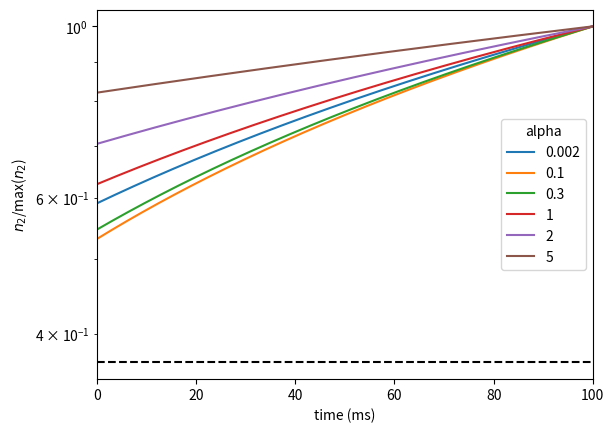

This chart was generated by the following Python code:
import numpy as np
import matplotlib.pyplot as plt

from scipy.special import lambertw
from numpy import exp, log, e
from tqdm import tqdm


def lambertDecay(t, alpha, tau, sigma_12, sigma_21, n, n20):

    B = 1 + alpha*sigma_12*n
    A = (alpha*(sigma_12+sigma_21)) / B

    arg = -A*n20*exp(-(t/(B*tau))-(A*n20))

    # Check that result is real
    assert min(arg) >= -1/e, \
    'Lambert W Argument will give an imaginary result.'

    return -lambertw(arg,-1).real/A


def decayTime(t, alpha, tau, sigma_12, sigma_21, n, n20):
    data = lambertDecay(t, alpha, tau, sigma_12, sigma_21, n, n20)
    data = data/max(data)
    ind = np.where(data <  1/e)
    ind = ind[0][0]
    decay = t[ind]
    # try:
    #     ind = ind[0][0]
    #     decay = t[ind]
    # except:
    #     decay = 0
    
    return decay


def differentAlphas(t, tau, sigma_12, sigma_21, n, n20):
    """
    Fit the function with different Alpha values
    """

    plt.figure()
    plt.axhline(1/np.e, ls='--', color='k')
    plt.ylabel('$n_2$/max($n_2$)')
    plt.xlabel('time (ms)')

    for alpha in [0.002, 0.1, 0.3, 1, 2, 5]:
        y = lambertDecay(t, alpha, tau, sigma_12, sigma_21, n, n20)

        plt.plot(t,y/max(y), label=alpha)

    plt.xlim(min(t),max(t))
    plt.yscale('log')
    plt.legend(loc='best', title='alpha')
    import os
    fname = os.path.join('Images', 'decaysVsAlphaGeneraln20_0p9.png')
    # plt.savefig(fname, dpi=300)
    plt.show()


def video(t, tau, sigma_12, sigma_21, n, n20):
    """
    Save multiple plots which can then be converted to a video using ffmpeg.

    https://trac.ffmpeg.org/wiki/Create%20a%20video%20slideshow%20from%20images

    in ffmpeg bash type: 

    # On Linux
    ffmpeg -framerate 2 -i file%04d.png -c:v libx264 -r 30 -pix_fmt yuv420p out.mp4

    # On Windows
    set PATH=%PATH%;C:\ffmpeg\bin
    ffmpeg -framerate 10 -i file%04d.png out.wmv

    ## For 400 second film
    ffmpeg -t 400 -loop_input -i input.png output.wmv
    """

    i = 0
    for alpha in tqdm(np.linspace(0.01, 10, 500)):
        i +=1
        y = lambertDecay(t, alpha, tau, sigma_12, sigma_21, n, n20)
        
        plt.figure()
        plt.axhline(1/np.e, ls='--', color='k')
        plt.ylabel('$n_2$/max($n_2$)')
        plt.xlabel('time (ms)')
        plt.xlim(min(t),max(t))
        plt.ylim(1E-3,1)
        plt.yscale('log')
        plt.plot(t,y/max(y), label=alpha)
        plt.title('tau %.1f, sigma_12 %.1f, sigma_21 %.1f, n %.1f, n20 %.1f' \
            % (tau, sigma_12, sigma_21, n, n20))
        plt.legend(loc='lower left', title='alpha')
        plt.savefig('Images/file%04d.png' % i, dpi=300)
        plt.close()


def threedPlot(t, tau, sigma_12, sigma_21, n, n20):
    from mpl_toolkits.mplot3d import axes3d
    from matplotlib import cm

    fig = plt.figure()
    ax = fig.gca(projection='3d')
    x = np.linspace(0.01, 8, 200)
    y = np.linspace(0.1, 1, 200)
    X, Y = np.meshgrid(x, y)

    zs = np.array([decayTime(t, alpha, tau, sigma_12, sigma_21, n, n20) \
        for alpha,n20 in zip(np.ravel(X), np.ravel(Y))])

    Z = zs.reshape(X.shape)

    ax.plot_surface(X, Y, Z)
    cset = ax.contour(X, Y, Z, zdir='z', offset=-0, cmap=cm.coolwarm)
    cset = ax.contour(X, Y, Z, zdir='x', offset=--8, cmap=cm.coolwarm)
    cset = ax.contour(X, Y, Z, zdir='y', offset=1, cmap=cm.coolwarm)

    ax.set_xlabel('Alpha')
    ax.set_ylabel('$n_{2,0}$')
    ax.set_zlabel('Decay Time')

    plt.show()


def contourPlot(t, tau, sigma_12, sigma_21, n):
    plt.figure()
    x = np.linspace(0.001, 2, 200)  # Alpha
    y = np.linspace(0.0001, 0.005, 200)  # n20
    X, Y = np.meshgrid(x, y)

    zs = np.array([decayTime(t, alpha, tau, sigma_12, sigma_21, n, n20) \
        for alpha,n20 in zip(np.ravel(X), np.ravel(Y))])

    Z = zs.reshape(X.shape)

    origin = 'lower'
    # origin = 'upper'
    lv = 40
    CS = plt.contourf(X, Y, Z, lv,
                # levels=np.arange(0,100,5),
                cmap=plt.cm.inferno,
                origin=origin)

    CS2 = plt.contour(CS, levels=CS.levels[::4],
                  colors='k',
                  origin=origin,
                  hold='on')


    plt.xlabel('Alpha')
    plt.ylabel('$n_{2,0}$')
    # Make a colorbar for the ContourSet returned by the contourf call.
    cbar = plt.colorbar(CS)
    cbar.ax.set_ylabel('Single Exp. lifetime')
    # Add the contour line levels to the colorbar
    cbar.add_lines(CS2)

    plt.title('tau %.1f, sigma_12 %.1f, sigma_21 %.1f, n %.1f' \
            % (tau, sigma_12, sigma_21, n))
    plt.savefig('Images/contourfplot5.png', dpi=300)

    plt.show()


if __name__ == "__main__":

    # Define parameters
    t = np.linspace(0,100,1000)
    tau = 10
    sigma_12 = 1
    sigma_21 = 1
    n = 1
    n20 = 0.001

    differentAlphas(t, tau, sigma_12, sigma_21, n, n20)
    # video(t, tau, sigma_12, sigma_21, n, n20)
    # threedPlot(t, tau, sigma_12, sigma_21, n, n20)
    # contourPlot(t, tau, sigma_12, sigma_21, n)
